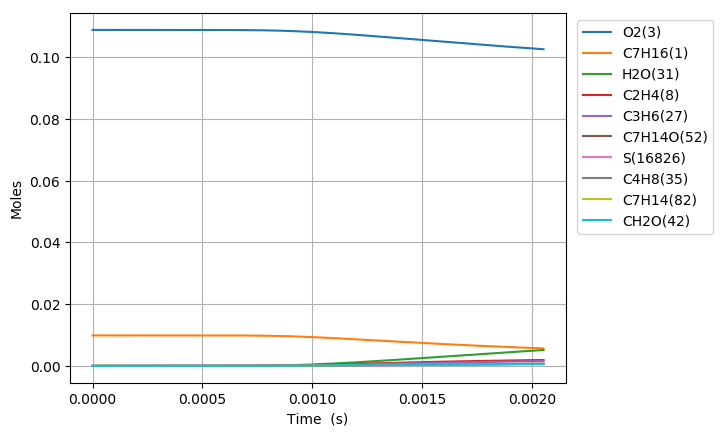

The data file committed next to this chart (first rows):
Time (s), Volume (m^3), C2H5(4), C5H11(5), C4H9(6), C3H7(7), C2H4(8), HO2(9), C3H7O2(10), C2H5O2(11), C7H15(12), S(13), S(14), C4H9O2(15), C4H9O2(16), C4H9O4(17), C7H15(18), S(19), S(20), CH3(21), CH3O2(22), S(23), C3H7O2(24), S(25)
0.0, 0.002566, 0.0, 0.0, 0.0, 0.0, 0.0, 0.0, 0.0, 0.0, 0.0, 0.0, 0.0, 0.0, 0.0, 0.0, 0.0, 0.0, 0.0, 0.0, 0.0, 0.0, 0.0, 0.0
1e-15, 0.002566, 1.5940315686966233e-20, 1.5940315562337621e-20, 1.5407891419839015e-20, 1.540789141566393e-20, 1.8305432753411394e-28, 4.5907679986758711e-22, 2.4912930915161103e-28, 1.6659668207339349e-28, 2.1885569636157288e-22, 7.0027478011576918e-29, 1.6593611227630932e-28, 1.6039366231456782e-28, 7.8780115765672884e-37, 2.5207353092689293e-43, 1.8055950302258425e-22, 5.7773807956754636e-29, 2.6429190948446947e-37, 4.2132293436553155e-23, 2.7021128109770156e-30, 8.4565748088559843e-44, 5.3236032244484236e-37, 1.0092913123041163e-51
3.0000000000000002e-15, 0.002566, 5.2375322621146271e-20, 5.237532180215826e-20, 5.0625928194082594e-20, 5.0625928166646386e-20, 1.2029284306485928e-27, 1.5083952703492109e-21, 1.6371354450192181e-27, 1.0947781918890819e-27, 7.1909705300913431e-22, 4.6018047012650477e-28, 1.090437300573012e-27, 1.0540154849963357e-27, 7.4278384806315764e-36, 3.0969029334581692e-42, 5.9326674567368859e-22, 3.796563748560037e-28, 2.4918948654737886e-36, 1.3843482318995494e-22, 1.7756749340419599e-29, 1.0389504855188494e-42, 5.0193967750791562e-36, 1.5283526816257309e-50
7e-15, 0.002566, 1.1613658268834592e-19, 1.1613657823732453e-19, 1.1225748808214366e-19, 1.1225748793303385e-19, 6.5376542515345328e-27, 3.3447030114717758e-21, 8.8974747099498167e-27, 5.9498813152178858e-27, 1.5945180399221066e-21, 2.5009772912770724e-27, 5.9262893703646373e-27, 5.7283446659450068e-27, 1.1997069684920203e-34, 1.5664540051113011e-40, 1.3155032822047984e-21, 2.0633471249796289e-27, 4.0247836060201511e-35, 3.0696510463061067e-22, 9.6504355817973698e-29, 5.2551483976858256e-41, 8.1070781514799334e-35, 2.5240214212618343e-48
1.5e-14, 0.002566, 2.4365909599923396e-19, 2.4365907630791767e-19, 2.3552059311678984e-19, 2.3552059245712865e-19, 2.8922580477017384e-26, 7.0173198724583786e-21, 3.9362424187135798e-26, 2.6322273744742854e-26, 3.3453554356855751e-21, 1.1064297634027911e-26, 2.6217901920814231e-26, 2.5342194147598019e-26, 1.1157478163444837e-33, 3.0126973555590321e-39, 2.7599725993150375e-21, 9.1282275565659877e-27, 3.7431181930161234e-34, 6.4402848709557954e-22, 4.269373522390336e-28, 1.0107016228655147e-39, 7.539722884080171e-34, 9.9019516707047572e-47
3.1e-14, 0.002566, 4.9870409532696739e-19, 4.9870401325016186e-19, 4.8204674422019277e-19, 4.8204674147061452e-19, 1.2055432060727424e-25, 1.4362559109334356e-20, 1.6406938525489526e-25, 1.0971579675042548e-25, 6.847011915108977e-21, 4.6117702245311696e-26, 1.0928074823400152e-25, 1.0563064294761128e-25, 9.416857537175974e-33, 5.1222506296463199e-38, 5.6488962098387769e-21, 3.804787314118536e-26, 3.1591756461313909e-33, 1.3181665303457361e-21, 1.779565963688475e-27, 1.7184168332956206e-38, 6.3634942170571864e-33, 3.380051892639273e-45
6.300000000000001e-14, 0.002566, 1.0087939848062819e-18, 1.0087936503390033e-18, 9.7509881056355738e-19, 9.7509879935890873e-19, 4.9126526634057231e-25, 2.9053059642192643e-20, 6.6859138243696646e-25, 4.4709774266963904e-25, 1.3850251626712654e-20, 1.8793042418113762e-25, 4.4532482626017231e-25, 4.3045042275609618e-25, 7.7071248737932488e-32, 8.4035607429241938e-37, 1.1426683336988787e-20, 1.5504581517819902e-25, 2.5855963237886291e-32, 2.6664877300116388e-21, 7.2519655387046692e-27, 2.8192365079110547e-37, 5.2081403304474651e-32, 1.1102148213094088e-43
1.2700000000000001e-13, 0.002566, 2.0289733270604466e-18, 2.0289719773350743e-18, 1.9612019997974474e-18, 1.9612019545818848e-18, 1.9824763377439294e-24, 5.8434148940297067e-20, 2.6980662897360467e-24, 1.8042408127101754e-24, 2.7856438070315315e-20, 7.5837037527906839e-25, 1.7970857283178428e-24, 1.7370605741023739e-24, 6.2309441088119629e-31, 1.360002503869074e-35, 2.298201722281459e-20, 6.2566919879148555e-25, 2.0903705965945746e-31, 5.3633105810835277e-21, 2.9266069114549076e-26, 4.5625624441288749e-36, 4.2106136462045716e-31, 3.5940637090018909e-42
2.55e-13, 0.002566, 4.069330264752084e-18, 4.0693248426085719e-18, 3.9334046044612826e-18, 3.9334044228221688e-18, 7.9640497446733025e-24, 1.1719668043376861e-19, 1.0838728658139189e-23, 7.2480402941682479e-24, 5.5867639114039487e-20, 3.0464351620410145e-24, 7.2192921517195419e-24, 6.9781557469149958e-24, 5.0099493072364771e-30, 2.1878414550841092e-34, 4.609172357749104e-20, 2.513369136116219e-24, 1.6807571832255682e-30, 1.0757678082809524e-20, 1.1757737404164626e-25, 7.3398443944709665e-35, 3.3855355703462176e-30, 1.1559221092120184e-40
5.11e-13, 0.002566, 8.1500371528779318e-18, 8.1500154183434099e-18, 7.8777947186324626e-18, 7.8777939905503073e-18, 3.1923757970197719e-23, 2.3472315475163098e-19, 4.344681482789353e-23, 2.9053665651186367e-23, 1.118853544269869e-19, 1.2210719193907439e-23, 2.893839255804295e-23, 2.7971785599267735e-23, 4.0176990208637412e-29, 3.5096300537383587e-33, 9.2307291074263417e-20, 1.0074127121014446e-23, 1.3478869475747781e-29, 2.1549300225566531e-20, 4.7137941450946379e-25, 1.1774328027126863e-33, 2.7150414915537618e-29, 3.7046355084130557e-39
1e-12, 0.002566, 1.5944798226214002e-17, 1.5944714130257998e-17, 1.5412138479892763e-17, 1.5412135662880695e-17, 1.2352082443222201e-22, 4.5922247396594521e-19, 1.6810600687878288e-22, 1.1241588384306556e-22, 2.188700430783249e-19, 4.7239648209610653e-23, 1.1196958372219088e-22, 1.082294243850589e-22, 3.0912317173076568e-28, 5.3851356481257238e-32, 1.805715597399384e-19, 3.8974134776147378e-23, 1.0370899473477151e-28, 4.217401403260629e-20, 1.8244367818808538e-24, 1.8066706281900378e-32, 2.0890104577892686e-28, 1.1326592844163457e-37
1.023e-12, 0.002566, 1.6311422980174595e-17, 1.6311335951063798e-17, 1.5766514566823205e-17, 1.576651165155881e-17, 1.2782907091203092e-22, 4.6978174664882705e-19, 1.7396932266031755e-22, 1.1633680617110897e-22, 2.239020427490422e-19, 4.8887225647977061e-23, 1.1587493627183383e-22, 1.1200432355085275e-22, 3.2177299212955699e-28, 5.6219167744719274e-32, 1.8472304885918283e-19, 4.0333439839681237e-23, 1.079529474565661e-28, 4.314409259612759e-20, 1.888077516951492e-24, 1.8861089288078939e-32, 2.1744964395859545e-28, 1.1841911808880042e-37
2.047e-12, 0.002566, 3.2634082839545225e-17, 3.2633734545502158e-17, 3.1543712746392976e-17, 3.1543701080280412e-17, 5.1158048955535632e-22, 9.3992148703687177e-19, 6.9623399869450764e-22, 4.6558892028195508e-22, 4.4786048851148484e-19, 1.955945757048605e-22, 4.6373813667357971e-22, 4.4824667436112263e-22, 2.575134796999144e-27, 8.9980355289484559e-31, 3.6949308471427745e-19, 1.613741806332831e-22, 8.639777762865914e-28, 8.6379865900340879e-20, 7.5608599275931133e-24, 3.018875450586774e-31, 1.7403201303261074e-27, 3.773453277842716e-36
4.095e-12, 0.002566, 6.527895538217529e-17, 6.5277561882325935e-17, 6.3097143068645257e-17, 6.3097096400508236e-17, 2.0468241529496396e-21, 1.8802910632923235e-18, 2.7855965443584353e-21, 1.8628226717533473e-21, 8.9547796286558538e-19, 7.8212759890634235e-22, 1.8553989213714826e-21, 1.7934097735225899e-21, 2.059733519807108e-26, 1.4392150757389825e-29, 7.3878747030267507e-19, 6.4531177268420403e-22, 6.9111289725426616e-27, 1.7303613654894542e-19, 3.0288046167505404e-23, 4.8289581747284243e-30, 1.3921315560186119e-26, 1.1962095367082983e-34
8.191e-12, 0.002566, 1.3056691180122889e-16, 1.3056133740339794e-16, 1.2620013980849872e-16, 1.2619995317984737e-16, 8.1880960358720804e-21, 3.7613895619942447e-18, 1.1143290905925247e-20, 7.4520977983973383e-21, 1.7895176887298659e-18, 3.1252796163014934e-21, 7.4222494989789683e-21, 7.1742039861608463e-21, 1.6464337544013256e-25, 2.3001093208232561e-28, 1.4763953553626165e-18, 2.578756138610176e-21, 5.5252617236632649e-26, 3.4708733238277602e-19, 1.2146144731208813e-22, 7.718566835021852e-29, 1.1129954195525142e-25, 3.755600049357411e-33
1e-11, 0.002566, 1.5939978339411125e-16, 1.5939051635679756e-16, 1.5406619040744459e-16, 1.540658802517805e-16, 1.3612501821777549e-20, 4.592493069335781e-18, 1.8525114817940797e-20, 1.238906395413324e-20, 2.1833192448220033e-18, 5.1894712079528551e-21, 1.2339176252745836e-20, 1.1926692660377254e-20, 4.1860232708416344e-25, 9.8983962097324386e-28, 1.8012970190389227e-18, 4.2822855923536775e-21, 1.4051024302950209e-25, 4.2460913854651621e-19, 2.0245176965184194e-22, 3.3223994164139635e-28, 2.8304849309223298e-25, 2.8489764055180611e-32
1.6383e-11, 0.002566, 2.6113567028043949e-16, 2.6111337388004244e-16, 2.5239067961312257e-16, 2.5238993359625215e-16, 3.2752348218369351e-20, 7.5250158373628825e-18, 4.4571649937009469e-20, 2.9808994839739799e-20, 3.5728357359973036e-18, 1.2472906768765806e-20, 2.9688398734389786e-20, 2.8695700514176764e-20, 1.3146885561299614e-24, 3.6708714182041603e-27, 2.9477023917563708e-18, 1.0293136064020209e-20, 4.4133911281163854e-25, 6.9814241037799984e-19, 4.8822359247917627e-22, 1.232190978909272e-27, 8.890593029912672e-25, 1.1576348923437874e-31
3.2767e-11, 0.002566, 5.2224457225109343e-16, 5.2215540492518811e-16, 5.0470996007554771e-16, 5.0470698028116376e-16, 1.3099625064491268e-19, 1.5057923388514726e-17, 1.7825701513151686e-19, 1.1922910718275417e-19, 7.1205808415956168e-18, 4.9662522174403077e-20, 1.1873715016029092e-19, 1.1476262473818764e-19, 1.0477246428877674e-23, 5.8431147345790548e-26, 5.874799122816532e-18, 4.0994474301988876e-20, 3.5194701956114324e-24, 1.4120478758862448e-18, 1.9717052508728698e-21, 1.9624275806126446e-26, 7.0903624044172452e-24, 3.4487430885144376e-30
6.5535e-11, 0.002566, 1.0443479358300235e-15, 1.0439914301407274e-15, 1.0091014489240402e-15, 1.0090895644850865e-15, 5.2385420869936551e-19, 3.0145901923352168e-17, 7.1275678014851072e-19, 4.7683806596974339e-19, 1.4141724192514503e-17, 1.9683118420358165e-19, 4.7479381783922285e-19, 4.5886675285150008e-19, 8.3177829974063672e-23, 9.2528706914422245e-25, 1.166784989329162e-17, 1.62562523098914e-19, 2.7976530008992383e-23, 2.8869168580804128e-18, 8.0365814488335612e-21, 3.1110181921160062e-25, 5.6368930477667961e-23, 9.6799820648453372e-29
9.999999999999999e-11, 0.002566, 1.5932495091260661e-15, 1.5923312566017021e-15, 1.5390953201248536e-15, 1.5390648323107271e-15, 1.3497529837287348e-18, 4.606025160126131e-17, 1.836085786974125e-18, 1.2287829668090451e-18, 2.1375044598158317e-17, 4.9989982789099898e-19, 1.2231927001429915e-18, 1.182017725113254e-18, 3.8412526779348267e-22, 8.0667813447286137e-24, 1.7636078517798582e-17, 4.1321301153708241e-19, 1.2949102018573881e-22, 4.5366413018783062e-18, 2.134251401351153e-20, 2.7177720042728282e-24, 2.6094329624222378e-22, 1.3463516326900582e-27
1.31071e-10, 0.002566, 2.0880970583464733e-15, 2.0866723779703063e-15, 2.0168971356501829e-15, 2.0168498764601686e-15, 2.0943199600507294e-18, 6.0407408393436426e-17, 2.8487930427721424e-18, 1.9066788035703377e-18, 2.7896051368033815e-17, 7.7312326697446761e-19, 1.8978917186272625e-18, 1.833955164809902e-18, 6.5543639039575088e-22, 1.4505004720230796e-23, 2.301657558996037e-17, 6.3918026313326214e-19, 2.2100869679336074e-22, 6.0239063009569197e-18, 3.3338122042442601e-20, 4.8874412141970248e-24, 4.4537185038905436e-22, 2.4728516864241279e-27
2.62143e-10, 0.002566, 4.1737661408668294e-15, 4.168078203858325e-15, 4.0285473414932853e-15, 4.0283605275413885e-15, 8.368416400158944e-18, 1.2125426420162018e-16, 1.1377255293020302e-17, 7.621237751153825e-18, 5.4323653370382958e-17, 2.9844247098935989e-18, 7.5812261963563222e-18, 7.3236852089773136e-18, 5.0919066923503553e-21, 2.2299663680486128e-22, 4.481878768091226e-17, 2.4722159683884343e-18, 1.725320574971328e-21, 1.3039120888419214e-17, 1.427976704891143e-19, 7.5452450705115198e-23, 3.4766335251146175e-21, 5.5529622286393801e-26
5.24287e-10, 0.002566, 8.3377977299501751e-15, 8.315132007749784e-15, 8.036147267981424e-15, 8.0354176751524666e-15, 3.340278446708156e-17, 2.4415723183797488e-16, 4.536686012171504e-17, 3.0441005078261509e-17, 1.0335533367088412e-16, 1.1153052976849702e-17, 3.0242323527156828e-17, 2.9198228498218442e-17, 3.8544068813954365e-20, 3.3060089319056846e-21, 8.5229358783446875e-17, 9.2717024890631963e-18, 1.3179533862666934e-20, 2.9973518521891931e-17, 6.4537101049165422e-19, 1.1273660726925158e-21, 2.6519898240254315e-20, 1.0725812021060817e-24
9.999999999999999e-10, 0.002566, 1.586782535232746e-14, 1.5784081475520025e-14, 1.5252227317179659e-14, 1.5249638247281259e-14, 1.2381540715172466e-16, 4.7131814231921761e-16, 1.6784454452478958e-16, 1.129845436171721e-16, 1.8133592147147832e-16, 3.6759984498369015e-17, 1.119683917312027e-16, 1.0798641993750273e-16, 2.5697314725115235e-19, 4.2029679435473284e-20, 1.4923164426524175e-16, 3.0733706214219445e-17, 8.9281374263364822e-20, 7.0818070195158074e-17, 2.9212426577827051e-18, 1.4529906703826611e-20, 1.7840676549738951e-19, 1.6161002392196992e-23
1.0485750000000002e-09, 0.002566, 1.6636715611279768e-14, 1.654673505109383e-14, 1.5989060425355821e-14, 1.5986281484466619e-14, 1.3304742970924688e-16, 4.9451351689722249e-16, 1.8035072686556939e-16, 1.2141305489293629e-16, 1.8929851036943546e-16, 3.9374705346144483e-17, 1.2031343120460695e-16, 1.1603147315060235e-16, 2.7927691545821623e-19, 4.5983748999918252e-20, 1.5576691031279186e-16, 3.2925188958961492e-17, 9.7052124479280573e-20, 7.4988702693174556e-17, 3.153631651287536e-18, 1.5898438594183493e-20, 1.9391591613446563e-19, 1.7701679353534334e-23
2.0971510000000003e-09, 0.002566, 3.3118624809402689e-14, 3.2764065596492804e-14, 3.1649855380105695e-14, 3.1639826547544591e-14, 5.2773977486399241e-16, 1.0128133611783304e-15, 7.1275461450610706e-16, 4.8285940418682239e-16, 3.293667640086069e-16, 1.2707408823713933e-16, 4.760854728629506e-16, 4.5818813563139559e-16, 1.897450896440434e-18, 5.7774679005053077e-19, 2.6912899558355244e-16, 1.0714087989139762e-16, 6.7719712045012571e-19, 2.0612113407361407e-16, 1.6873774140090758e-17, 2.0430710966101111e-19, 1.319357139271954e-18, 2.484830515016105e-22
3.1457270000000003e-09, 0.002566, 4.9485268465951346e-14, 4.8739593151788532e-14, 4.7069705513880968e-14, 4.7049956952380481e-14, 1.1149842827798238e-15, 1.5485243905857235e-15, 1.5022042338858319e-15, 1.0219930718748712e-15, 4.4855302900008252e-16, 2.3533771178690683e-16, 1.0041839082921137e-15, 9.6509864684508047e-16, 4.9876033405206047e-18, 1.9053462650510196e-18, 3.6381664882316411e-16, 1.993372328467413e-16, 1.8054155990738351e-18, 3.7512532850946615e-16, 4.175091202675633e-17, 6.8077223869732916e-19, 3.4515371096908879e-18, 8.4626037051035274e-22
4.194303e-09, 0.002566, 6.5737313773675715e-14, 6.4477321619395448e-14, 6.2252654269134591e-14, 6.2221375094275224e-14, 1.89197939694912e-15, 2.1015851389559777e-15, 2.5434756493636942e-15, 1.7370120339293341e-15, 5.5403633211585146e-16, 3.5714324707528866e-16, 1.7013659090761104e-15, 1.6331278444617702e-15, 9.8145937298737915e-18, 4.3997468117653372e-18, 4.4591899699795644e-16, 3.0352857506728947e-16, 3.5949528650171827e-18, 5.7900628969332282e-16, 8.0018296645685114e-17, 1.5858029964389243e-18, 6.741019617474752e-18, 1.9971057084847619e-21
6.291455e-09, 0.002566, 9.7974541629469471e-14, 9.540683632334589e-14, 9.2074893571238203e-14, 9.2018259979513288e-14, 3.8828027963522908e-15, 3.2483371572358613e-15, 5.2013884878411916e-15, 3.5743027121306849e-15, 7.4614562662728279e-16, 6.1951909432011808e-16, 3.482729691622112e-15, 3.3364122054740132e-15, 2.4190823904409558e-17, 1.3287594234287914e-17, 5.9222674851375307e-16, 5.2870799171507594e-16, 9.0198117814803576e-18, 1.0601753206904293e-15, 1.9412101308829144e-16, 4.8543267283696382e-18, 1.6325469277741013e-17, 6.19986597286074e-21
8.388607e-09, 0.002566, 1.2979597616729809e-13, 1.2549417434266456e-13, 1.2105875896574765e-13, 1.2097526362343771e-13, 6.5488360508066198e-15, 4.4586808853133308e-15, 8.7439664718883135e-15, 6.0436043814707411e-15, 9.1796604251772918e-16, 9.0223982714579541e-16, 5.8597815099468249e-15, 5.6033237508176644e-15, 4.6565791562505415e-17, 2.9541715525969133e-17, 7.1882369322541395e-16, 7.7215564628589672e-16, 1.7623375951517494e-17, 1.6477677125160539e-15, 3.7318185254980744e-16, 1.0911276296921722e-17, 3.0816084166660821e-17, 1.4053804864263071e-20
9.999999999999999e-09, 0.002566, 1.539471307929396e-13, 1.4801659523738604e-13, 1.4273637966053319e-13, 1.4263380334060701e-13, 9.0768420305567084e-15, 5.4348854783831628e-15, 1.208821487261363e-14, 8.3930087868167874e-15, 1.0434885826657473e-15, 1.126202417097758e-15, 8.1059989299898321e-15, 7.740274301126031e-15, 7.0276838050583862e-17, 4.8995448051823217e-17, 8.0937878191354845e-16, 9.6521959478909785e-16, 2.6893591788853038e-17, 2.1661702719825804e-15, 5.6536783134187976e-16, 1.8249944324214498e-17, 4.5683647044852927e-17, 2.3622913475481341e-20
1.0485759000000001e-08, 0.002566, 1.6117650156251558e-13, 1.5470446917947874e-13, 1.4917011077135357e-13, 1.4906204817075315e-13, 9.9206566538573819e-15, 5.737042555645757e-15, 1.3202419142548882e-14, 9.1783060370716242e-15, 1.0802197507768922e-15, 1.1948634719796654e-15, 8.8546832030154657e-15, 8.4518197198091952e-15, 7.8535845442943326e-17, 5.6047066645715117e-17, 8.355315796871638e-16, 1.0244430356010426e-15, 3.0141483515682827e-17, 2.3338507949620839e-15, 6.326105631747744e-16, 2.0919861243494162e-17, 5.0801942042959016e-17, 2.7110047972583663e-20
1.4680063000000002e-08, 0.002566, 2.2261884034270291e-13, 2.1060118771566764e-13, 2.0288581202193761e-13, 2.0275907069812235e-13, 1.8712978104125162e-14, 8.5015898059117151e-15, 2.4722627878198912e-14, 1.7407952913166197e-14, 1.4007671474645618e-15, 1.7861089008648333e-15, 1.6606503548900014e-14, 1.5790283977161301e-14, 1.7686060867712246e-16, 1.5400275419255926e-16, 1.0637782428561648e-15, 1.5335439785678023e-15, 6.993184861905271e-17, 3.9247867223075943e-15, 1.4502109306346985e-15, 5.8981177050281155e-17, 1.0752245055192655e-16, 7.7126919113741261e-20
1.8874367000000002e-08, 0.002566, 2.8234161554852236e-13, 2.6328800124314506e-13, 2.5341630597369763e-13, 2.5332925518960132e-13, 3.012699403802666e-14, 1.154156066733499e-14, 3.9527383328227751e-14, 2.8169041017540297e-14, 1.7194009058774523e-15, 2.3828299174470088e-15, 2.6585496319217478e-14, 2.5190730505107722e-14, 3.2390864491404978e-16, 3.2106544340790992e-16, 1.2891505823827431e-15, 2.0464826427588501e-15, 1.3128020286548574e-16, 5.7506961185763609e-15, 2.6938391375312501e-15, 1.2555692858259812e-16, 1.8564750333717242e-16, 1.6500340434985687e-19
2.3068671000000004e-08, 0.002566, 3.4038901995586819e-13, 3.1296340884437879e-13, 3.0096322825288943e-13, 3.0099890800200555e-13, 4.4025165588426397e-14, 1.4856881176347052e-14, 5.7375264380661849e-14, 4.1361079656537075e-14, 2.0402709975078923e-15, 2.9823491848871678e-15, 3.8633526080620156e-14, 3.6489076411175445e-14, 5.2359800997866371e-16, 5.6955898270446093e-16, 1.5162853182243326e-15, 2.5611632331131869e-15, 2.168771479107461e-16, 7.7404457120030257e-15, 4.3982215017971313e-15, 2.2690914697951503e-16, 2.838971361844825e-16, 2.9915207229014076e-19
2.7262975000000006e-08, 0.002566, 3.9680691704924865e-13, 3.5981968910460942e-13, 3.4572153424190616e-13, 3.4598464226399387e-13, 6.0274665352271079e-14, 1.8447829688960228e-14, 7.8034905997905338e-14, 5.6883653791653471e-14, 2.364508574546099e-15, 3.585278655680772e-15, 5.2598070549571838e-14, 4.9529914405969867e-14, 7.7871395684011683e-16, 9.0911071007775187e-16, 1.7464567850843337e-15, 3.0786372583730501e-15, 3.2900186553623346e-16, 9.8388278875196132e-15, 6.5836665541818587e-15, 3.6849223821181714e-16, 4.0083309773515197e-16, 4.8690365532491256e-19
3.5651583e-08, 0.002566, 5.0492517245265347e-13, 4.4572250668774927e-13, 4.2752709664823668e-13, 4.2862039644222871e-13, 9.9382140595721157e-14, 2.6459289059902424e-14, 1.2702229480893998e-13, 9.4565596552530881e-14, 3.0247833173400845e-15, 4.8069974198455275e-15, 8.5766454369143085e-14, 8.0332622376773996e-14, 1.4598862386336738e-15, 1.8826604031528937e-15, 2.2170135983215985e-15, 4.1283719004033108e-15, 6.3886378630682362e-16, 1.4232147738716685e-14, 1.2411383146895889e-14, 7.8747806948501807e-16, 6.8566742721603623e-16, 1.0435604016135423e-18
4.404019100000001e-08, 0.002566, 6.0706609034356081e-13, 5.2233858206010331e-13, 5.001884186042902e-13, 5.0270842943744249e-13, 1.4652770758148626e-13, 3.5582999215892191e-14, 1.8491004132074196e-13, 1.4046411696948333e-13, 3.70544546933027e-15, 6.0588762524012139e-15, 1.2503637816642827e-13, 1.1656290327338476e-13, 2.3733723026540323e-15, 3.2769354462773725e-15, 2.7045182595652386e-15, 5.2074403319328339e-15, 1.0719058213892157e-15, 1.8698359999286794e-14, 2.0171101186691568e-14, 1.4109522991599623e-15, 1.0297007642192362e-15, 1.8732348155603707e-18
5.242879900000001e-08, 0.002566, 7.0361736637996576e-13, 5.9091621358795163e-13, 5.6496190339527322e-13, 5.6958407485645489e-13, 2.0085838940053775e-13, 4.5829789239648161e-14, 2.5025840986294157e-13, 1.9383685547414463e-13, 4.4120589408228146e-15, 7.3527732168579709e-15, 1.6943616550809245e-13, 1.5729479730795387e-13, 3.5144103575948457e-15, 5.1002481529384252e-15, 3.2122500112097163e-15, 6.3265196086162072e-15, 1.6342677687257299e-15, 2.3117758571395531e-14, 2.976548534473098e-14, 2.2571592658665644e-15, 1.423322071564103e-15, 3.0005187335127181e-18
6.081740700000002e-08, 0.002566, 7.9495712353053983e-13, 6.5249903287732957e-13, 6.2289324442719833e-13, 6.303242972308216e-13, 2.6166586914176243e-13, 5.721370336604297e-14, 3.21897997298765e-13, 2.5400882433784871e-13, 5.150340819494168e-15, 8.6996364332251104e-15, 2.1816408513495006e-13, 2.0179444709500907e-13, 4.8680816191067993e-15, 7.3335593572980426e-15, 3.7434380462529244e-15, 7.4936366741345603e-15, 2.3261891028468225e-15, 2.7473299468293125e-14, 4.1035344098157338e-14, 3.3316211125044552e-15, 1.8587529189721635e-15, 4.4329334144708998e-18
6.920601500000002e-08, 0.002566, 8.8144152641624115e-13, 7.0793570773384192e-13, 6.7482922711435394e-13, 6.8577227148589322e-13, 3.2837781420788473e-13, 6.9750264207227066e-14, 3.9890628709862847e-13, 3.203821110761564e-13, 5.925108755738997e-15, 1.0109178673531123e-14, 2.7057733450864447e-13, 2.4949345979879199e-13, 6.4147108826521956e-15, 9.9434682758652993e-15, 4.3005809970005891e-15, 8.7151118517393052e-15, 3.1437287057055759e-15, 3.1785955106167184e-14, 5.3820660484239748e-14, 4.6306113385182181e-15, 2.3298861181313404e-15, 6.1655851147728331e-18
8.598323100000003e-08, 0.002566, 1.0411726582267601e-12, 8.032988430348901e-13, 7.6363323314574761e-13, 7.8365464768472889e-13, 4.7754322921977369e-13, 9.8340140774754331e-14, 5.658870652069488e-13, 4.6956949887511283e-13, 7.600869501898569e-15, 1.3149109122633073e-14, 3.842578959086651e-13, 3.5254040705395419e-13, 1.0017185733693484e-14, 1.6173510924382029e-14, 5.5011133406326122e-15, 1.1342583087069979e-14, 5.135644016205557e-15, 4.0267460715512762e-14, 8.3478796436437791e-14, 7.8765485335994793e-15, 3.358446506975767e-15, 1.0497602785328105e-17
9.999999999999998e-08, 0.002566, 1.1625737227215719e-12, 8.6992808242900199e-13, 8.252121338884835e-13, 8.5475644649802723e-13, 6.1637580795897115e-13, 1.2589229139842088e-13, 7.1573615244719813e-13, 6.0873037392353761e-13, 9.1469271371138264e-15, 1.5949042083137249e-14, 4.862073658160667e-13, 4.4466862777896545e-13, 1.3458082618834329e-14, 2.2242838437239746e-14, 6.5997273304256726e-15, 1.3746110998204279e-14, 7.1294775904074637e-15, 4.727288461806982e-14, 1.1192976592930394e-13, 1.1194587883644703e-14, 4.28672861417793e-15, 1.4927875451237892e-17
1.0035474325098185e-07, 0.002566, 1.1655170348757184e-12, 8.7148139317751663e-13, 8.2664240873503845e-13, 8.5644835179328688e-13, 6.2004329571449532e-13, 1.2663357392424001e-13, 7.1962998956677551e-13, 6.124046505023491e-13, 9.1879159245499663e-15, 1.6023263147736883e-14, 4.888547004621631e-13, 4.4705904494241202e-13, 1.3549370595894658e-14, 2.2404871397365979e-14, 6.6287107584772478e-15, 1.3809541246019894e-14, 7.1834145986005052e-15, 4.7450513124048319e-14, 1.1268877039904245e-13, 1.1284994043992908e-14, 4.3108992073149479e-15, 1.5048605103330059e-17
1.1472625550196368e-07, 0.002566, 1.2798679431923291e-12, 9.2983669400993031e-13, 8.8020836188425421e-13, 9.2144838311450584e-13, 7.74368148359893e-13, 1.5850852166583458e-13, 8.8057583748397751e-13, 7.6683996075837079e-13, 1.0931425075336014e-14, 1.9180130259040081e-14, 5.9818518774274373e-13, 5.4569356555190418e-13, 1.7405924408614576e-14, 2.9295137685019923e-14, 7.8545039347847232e-15, 1.6493798980870418e-14, 9.5053535038136383e-15, 5.4605942146303064e-14, 1.4495627336042437e-13, 1.5204247519712861e-14, 5.31147714538564e-15, 2.0283213257498262e-17
1.290977677529455e-07, 0.002566, 1.3855231936434138e-12, 9.803494250942037e-13, 9.2628891525696538e-13, 9.8040326180803596e-13, 9.3919340542659633e-13, 1.9402490966413102e-13, 1.0467669858467704e-12, 9.3101041464901495e-13, 1.2844600573188934e-14, 2.2646193851686571e-14, 7.1082341307023556e-13, 6.472302378528724e-13, 2.1516048522996322e-14, 3.6706842079750369e-14, 9.1831730587318587e-15, 1.9407779674684745e-14, 1.2061858979387605e-14, 6.1769039320899252e-14, 1.799488933679146e-13, 1.9565150530342378e-14, 6.3472016730475101e-15, 2.6108993001708978e-17
1.5784079225490914e-07, 0.002566, 1.5752461088604089e-12, 1.0639646612866677e-12, 1.0020058771723184e-12, 1.0853823127203633e-12, 1.2962582772786624e-12, 2.7617627712852445e-13, 1.389023745531207e-12, 1.2823104596313179e-12, 1.7221491070511345e-14, 3.0591327549290254e-14, 9.4170944531271979e-13, 8.5536391782158533e-13, 3.0264006095269122e-14, 5.2634949992335072e-14, 1.2161683261916143e-14, 2.5959582176582424e-14, 1.7730402791899295e-14, 7.6267119458247187e-14, 2.5706651921278124e-13, 2.9346728734515007e-14, 8.4853245202822477e-15, 3.9179466629453232e-17
1.8197640589485683e-07, 0.002566, 1.7168458649546301e-12, 1.1212874551766935e-12, 1.0535684326581866e-12, 1.1642036883896569e-12, 1.6209437620164494e-12, 3.5678497329900835e-13, 1.68203976049234e-12, 1.5949849340242827e-12, 2.1500044788303548e-14, 3.8381242062191585e-14, 1.1379417003153895e-12, 1.0324884101774986e-12, 3.7939546939390453e-14, 6.671607295174823e-14, 1.5001068069487232e-14, 3.2228791811302391e-14, 2.2897712449554996e-14, 8.8752146738185281e-14, 3.2833258397098533e-13, 3.8348330906528723e-14, 1.0319287273484056e-14, 5.1210071190712737e-17
2.061120195348045e-07, 0.002566, 1.8460899009174085e-12, 1.1705229601393243e-12, 1.0977281318279902e-12, 1.237276259907077e-12, 1.965824556390089e-12, 4.4812379540519848e-13, 1.9770139483581371e-12, 1.9189507766683858e-12, 2.6354995694712252e-14, 4.7246236832232626e-14, 1.3339184143215734e-12, 1.2097556282241729e-12, 4.5755684951296554e-14, 8.1114791810766332e-14, 1.8152049683783197e-14, 3.9208766104828102e-14, 2.8296153518125526e-14, 1.0161879867967813e-13, 4.0494592192835459e-13, 4.7806633904054692e-14, 1.2167457087160824e-14, 6.385254328805341e-17
2.302476331747522e-07, 0.002566, 1.9657388380384524e-12, 1.2139620834584731e-12, 1.1366907343876426e-12, 1.3062465340820189e-12, 2.3293024846026238e-12, 5.5024279139178086e-13, 2.2720607519687399e-12, 2.2508078395719713e-12, 3.1800104772127185e-14, 5.7216683463636569e-14, 1.5282146470029044e-12, 1.3859679355308517e-12, 5.3615356128770233e-14, 9.5633012463164388e-14, 2.1613469738940754e-14, 4.6899281872597207e-14, 3.3826470030888938e-14, 1.1491554370779537e-13, 4.8655315909013694e-13, 5.7534780293103042e-14, 1.4017369428188883e-14, 7.6856764677696933e-17
2.543832468146999e-07, 0.002566, 2.0779416805860485e-12, 1.2532254465199089e-12, 1.1720084956870875e-12, 1.3722581901005482e-12, 2.7102022985406854e-12, 6.6314958972439784e-13, 2.565885511102368e-12, 2.5879646427457194e-12, 3.7841996357091785e-14, 6.8308387414779891e-14, 1.7198711348920335e-12, 1.5603131714291944e-12, 6.1453658266884787e-14, 1.1013853540853939e-13, 2.5382054201717818e-14, 5.5294468242203371e-14, 3.941546775980161e-14, 1.2867058633655003e-13, 5.7290861668821934e-13, 6.7394404685389724e-14, 1.5860457851559918e-14, 9.0037511610679935e-17
2.785188604546476e-07, 0.002566, 2.1843606083181825e-12, 1.2894416003479901e-12, 1.2047549337936185e-12, 1.4360848904050083e-12, 3.1076596749971355e-12, 7.8682068431393138e-13, 2.8576279280571584e-12, 2.9284615795692955e-12, 4.4481678173445021e-14, 8.0525732720301443e-14, 1.9082687764002265e-12, 1.7322680437532725e-12, 6.9226951926517334e-14, 1.2454201819151997e-13, 2.9452936033561537e-14, 6.4384304358072681e-14, 4.5009454202425519e-14, 1.4290418816614141e-13, 6.6383876493929143e-13, 7.7283480238063092e-14, 1.7691015152757498e-14, 1.0325819176393264e-16
3.026544740945953e-07, 0.002566, 2.2862802334673507e-12, 1.3233910981022137e-12, 1.2356661294605968e-12, 1.4982393061082388e-12, 3.5210306361785345e-12, 9.2121064699000107e-13, 3.1467340343629751e-12, 3.270819468160538e-12, 5.1715817047509206e-14, 9.3864541937838272e-14, 2.0930271210049907e-12, 1.9015145690063182e-12, 7.6905702577573146e-14, 1.3878226956125684e-13, 3.3820109249202814e-14, 7.4155907187877683e-14, 5.0568939008784037e-14, 1.5763108212722355e-13, 7.5922080177133451e-13, 8.712650251791787e-14, 1.9505369045753621e-14, 1.1641770894829384e-16
3.2679008773454303e-07, 0.002566, 2.3846741478636132e-12, 1.355589214757589e-12, 1.2652219206199349e-12, 1.5590394011275054e-12, 3.949839117843848e-12, 1.0662570430191349e-12, 3.4328795335910857e-12, 3.6139487309304104e-12, 5.9537710032080272e-14, 1.083137402229635e-13, 2.2739454849217041e-12, 2.0678878844913434e-12, 8.4471656406001247e-14, 1.5282083847390276e-13, 3.8476775260421309e-14, 8.4594239673877003e-14, 5.6065923312613027e-14, 1.7285927800885024e-13, 8.5897243730868906e-13, 9.6869510005367089e-14, 2.1301370373287549e-14, 1.2944380095225505e-16
3.5092570137449074e-07, 0.002566, 2.4802933822370493e-12, 1.3863959782573071e-12, 1.2937538369010516e-12, 1.6186990301100656e-12, 4.3937069177566335e-12, 1.2218865900706857e-12, 3.7158657621890952e-12, 3.9570286658659144e-12, 6.7938509038474724e-14, 1.2385765846771434e-13, 2.4509240529302685e-12, 2.2313071295706051e-12, 9.1914013218807637e-14, 1.6663465151465012e-13, 4.3415745083129293e-14, 9.5683121087992476e-14, 6.1480601890446581e-14, 1.8859177567455405e-13, 9.6303468705906635e-13, 1.064740725052385e-13, 2.3077689742000981e-14, 1.4228499774985331e-16
3.7506131501443845e-07, 0.002566, 2.573707409209701e-12, 1.4160630746180969e-12, 1.3214908703738734e-12, 1.6773656768461216e-12, 4.8523239784358299e-12, 1.3880178986361298e-12, 3.9955760858518749e-12, 4.2994526486964471e-12, 7.6907635649430031e-14, 1.4047717805540362e-13, 2.6239304839550343e-12, 2.3917477519881768e-12, 9.9227313615270089e-14, 1.8021173875777479e-13, 4.8629559124235275e-14, 1.0740571429753868e-13, 6.6799847119983887e-14, 2.0482956190190555e-13, 1.0713623924111829e-12, 1.1591451158631564e-13, 2.4833535068388006e-14, 1.5490690282252011e-16
3.9919692865438616e-07, 0.002566, 2.6653500191616205e-12, 1.4447725707325528e-12, 1.3485967217369527e-12, 1.735146995320281e-12, 5.3254245960211518e-12, 1.5645645301742027e-12, 4.2719438333971679e-12, 4.64077068384449e-12, 8.6433283076799509e-14, 1.5815081757078566e-13, 2.7929736485763087e-12, 2.5492207220191468e-12, 1.0640919060035804e-13, 1.9354650113679165e-13, 5.4110651767553468e-14, 1.1974488160579711e-13, 7.2015298326824524e-14, 2.2157345148889161e-13, 1.1839176428917021e-12, 1.2517429634091357e-13, 2.6568457635899196e-14, 1.6728736851282562e-16
4.474681559342815e-07, 0.002566, 2.8444931101735585e-12, 1.4997436443885985e-12, 1.4012839723323328e-12, 1.8482927132920456e-12, 6.3142115603764364e-12, 1.9485403131647223e-12, 4.8146175562184536e-12, 5.3189423536693927e-12, 1.0710270544796797e-13, 1.9656447265918845e-13, 3.1193882295944373e-12, 2.8554654437053376e-12, 1.2038138279680558e-13, 2.1949132364564269e-13, 6.5844260750038905e-14, 1.4620311216219992e-13, 8.2119626175593596e-14, 2.5657558195180325e-13, 1.4215993506585775e-12, 1.4312063258236891e-13, 2.9975241555275733e-14, 1.9128205676424543e-16
4.957393832141769e-07, 0.002566, 3.0194972229653104e-12, 1.5519765210306991e-12, 1.4523897386910321e-12, 1.9585229711704148e-12, 7.3584731928146698e-12, 2.3730859296104656e-12, 5.3439320581265852e-12, 5.9898733707062409e-12, 1.298409568457187e-13, 2.3890083414726643e-13, 3.4306832072332525e-12, 3.150515732766031e-12, 1.3384125359815206e-13, 2.4448424279238871e-13, 7.8556591993223019e-14, 1.7492037723513288e-13, 9.1778036019214457e-14, 2.9358949547872269e-13, 1.6758717481141092e-12, 1.6027931454354481e-13, 3.3298200439736359e-14, 2.1422374945500388e-16
5.440106104940724e-07, 0.002566, 3.1912815301079221e-12, 1.6017851936797111e-12, 1.502162502526709e-12, 2.0660183436286708e-12, 8.4568721116089901e-12, 2.837470472607237e-12, 5.8601797994309539e-12, 6.6528503157770049e-12, 1.5453825879712124e-13, 2.8495351687921465e-13, 3.7275505894819996e-12, 3.4349890059214147e-12, 1.4681385425169008e-13, 2.6857045367055479e-13, 9.2189112369602985e-14, 2.0576216090272843e-13, 1.0099825134416098e-13, 3.3259675563178292e-13, 1.9465691128515281e-12, 1.7666138051930151e-13, 3.6539131967040741e-14, 2.361271326419095e-16
... 637 more rows
